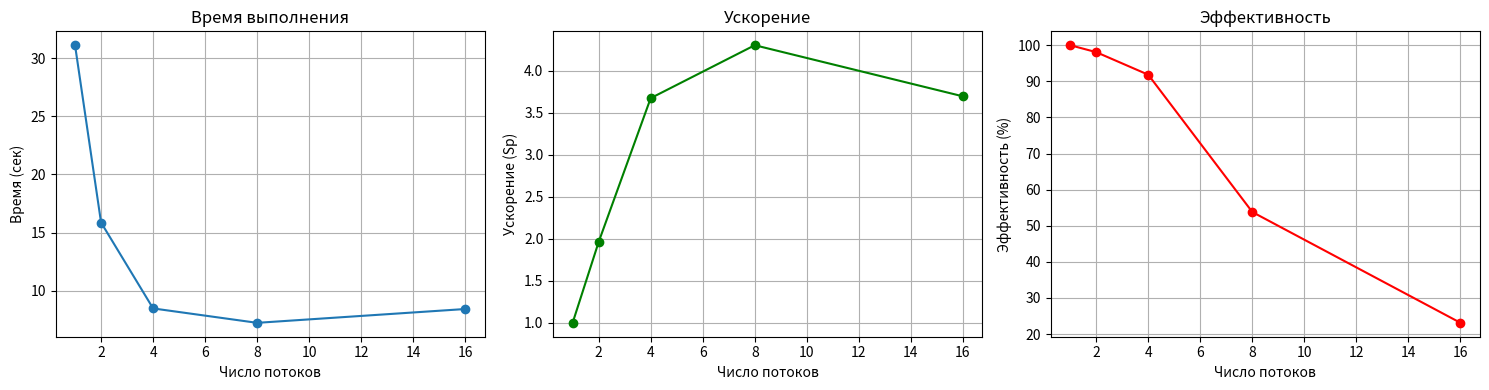

Python code for this plot:
import matplotlib.pyplot as plt

# Данные
threads = [1, 2, 4, 8, 16]
times = [31.11, 15.86, 8.47, 7.23, 8.42]

# Вычисления
T1 = times[0]
speedups = [T1 / t for t in times]
efficiencies = [s / p * 100 for s, p in zip(speedups, threads)]

# Построение графиков
plt.figure(figsize=(15, 4))

# Время выполнения
plt.subplot(1, 3, 1)
plt.plot(threads, times, marker='o')
plt.title('Время выполнения')
plt.xlabel('Число потоков')
plt.ylabel('Время (сек)')
plt.grid(True)

# Ускорение
plt.subplot(1, 3, 2)
plt.plot(threads, speedups, marker='o', color='green')
plt.title('Ускорение')
plt.xlabel('Число потоков')
plt.ylabel('Ускорение (Sp)')
plt.grid(True)

# Эффективность
plt.subplot(1, 3, 3)
plt.plot(threads, efficiencies, marker='o', color='red')
plt.title('Эффективность')
plt.xlabel('Число потоков')
plt.ylabel('Эффективность (%)')
plt.grid(True)

plt.tight_layout()
plt.show()

